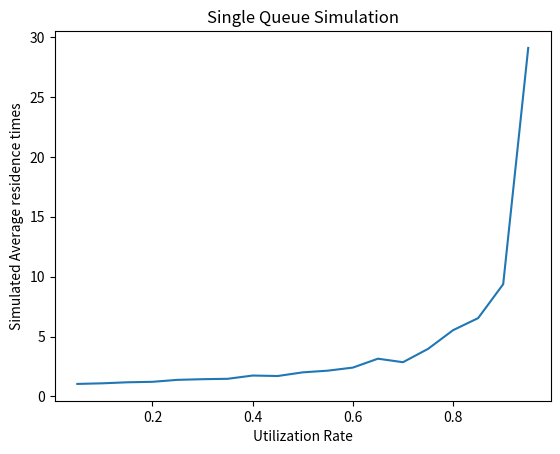

The matplotlib source for this figure:
# M/M/1 Simulation problem
# CMS 380
# [redacted]

# Standard matplotlib import
import matplotlib
matplotlib.use('Agg')
from matplotlib import pyplot as plt

# Math imports
from math import log
from random import random

#--- Generate an exponential random variate
#
# Input: mu, the parameter of the exponential distribution
# Output: a value x drawn from the exponential distribution with rate mu
def rand_exp(mu):

    # TODO: fill in code to generate and return an exponential RV
    #
    # Look at the inverse CDF examples
    return -log(random()) / mu
    
    
#--- Simulate the M/M/1 queue
#
# Inputs:
#    arrival_rate
#    avg_service_time
#    n: number of simulated customers
#
# Output: the average residence time of customer in the queue
def simulate(arrival_rate, avg_service_time, n):
    # Generate interarrival times
    # TODO: use rand_exp to generate n interarrival times with parameter arrival_rate
    interarrival_times = [0] * n
    for i in range(1, n):
        interarrival_times[i] = rand_exp(arrival_rate)
        
    
    # Generate service times
    # TODO: use rand_exp to generate n service times with parameter 1 / avg_service_time
    service_times = [0] * n
    for i in range(0, n):
        service_times[i] = rand_exp(1 / avg_service_time)
    # Calculate arrival times
    # TODO: use interarrival times to calculate a list of arrival times
    arrival_times = [0] * n
    arrival_times[0] = 1
    for i in range(1, n):
        time = arrival_times[i - 1] + interarrival_times[i]
        arrival_times[i] = time

    # Initialize other lists
    enter_service_times = [0] * n
    departure_times = [0] * n
    
    # Setup for first arrival
    enter_service_times[0] = arrival_times[0]
    departure_times[0] = enter_service_times[0] + service_times[0]
    
    # Loop over all other arrivals
    for i in range(1, n):
        
        # TODO: calculate enter_service_times[i]
        enter_service_times[i] = max(arrival_times[i], departure_times[i - 1])
        # TODO: calculate departure_times[i]
        departure_times[i] = enter_service_times[i] + service_times[i]
    # Calculate residence times
    # TODO: calculate list of residence times
    residence_times = [0] * n
    for i in range(0, n):
        residence_times[i] = departure_times[i] - arrival_times[i]
    # TODO: return average residence time
    average_residence_time = sum(residence_times) / len(residence_times)
    return average_residence_time

def main():

    n = 5000
    arrival_rate = .05
    avg_service_time = 1
    
    avg_residence_times = []
    utilization_list = []
    
    while arrival_rate < 1:
        utilization = arrival_rate * avg_service_time
        utilization_list.append(utilization)
        residence_time = simulate(arrival_rate, avg_service_time, n)
        avg_residence_times.append(residence_time)
        arrival_rate = arrival_rate + .05
        
     # Create a new figure
    plt.figure()

    # Create line plots for simulated data
    plt.plot(utilization_list, avg_residence_times)
    
    
    # Title and axis labels
    plt.title('Single Queue Simulation')
    plt.xlabel('Utilization Rate')
    plt.ylabel('Simulated Average residence times')

    # Save the figure to a file
    plt.savefig('mm1.pdf', bbox_inches='tight')
    

    
    
# Call main() when this program runs
if __name__ == '__main__':
    main()
